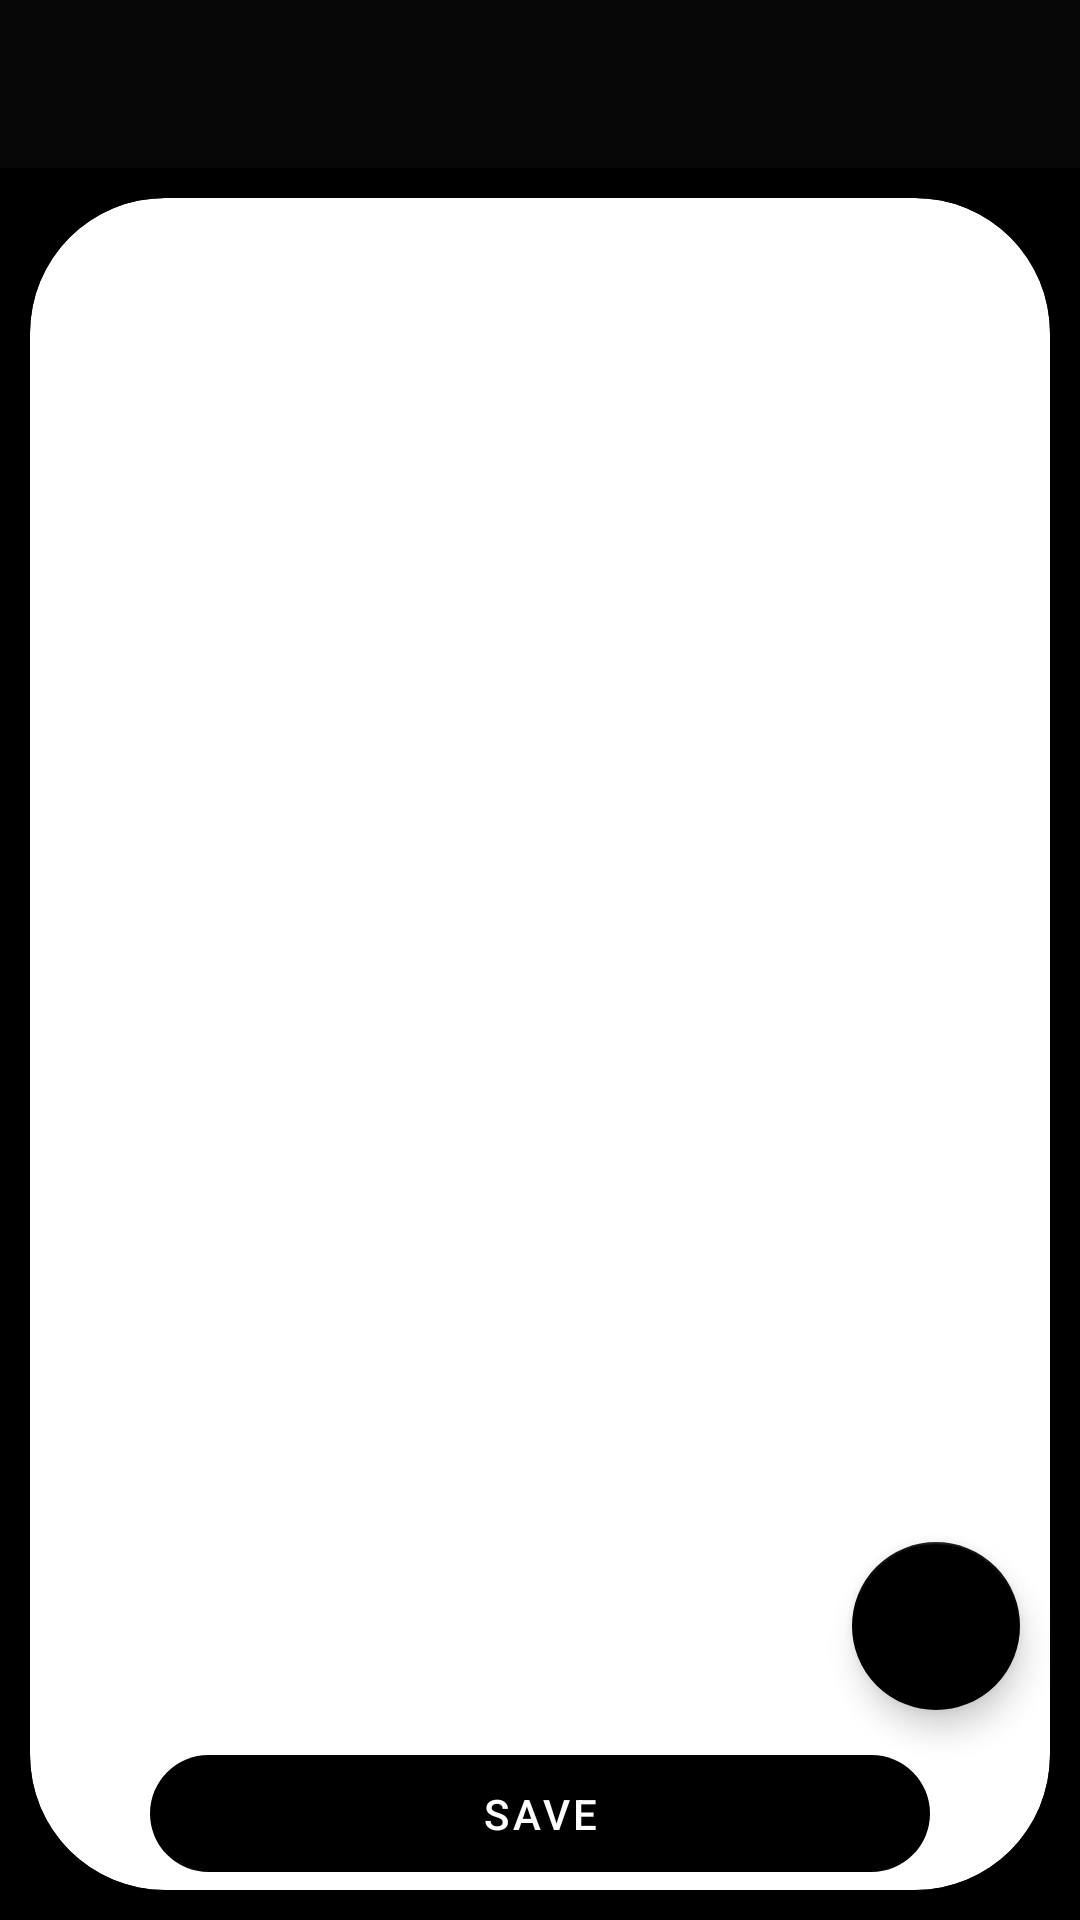

Produce the Android XML layout that renders to this screen, including the resource entries it uses.
<!-- AndroidManifest.xml: application theme Theme.Lavtc_photo -->
<!-- res/layout/activity_pdf.xml -->
<?xml version="1.0" encoding="utf-8"?>
<androidx.coordinatorlayout.widget.CoordinatorLayout xmlns:android="http://schemas.android.com/apk/res/android"
    xmlns:app="http://schemas.android.com/apk/res-auto"
    xmlns:tools="http://schemas.android.com/tools"
    android:id="@+id/ref_layer"
    android:layout_width="match_parent"
    android:layout_height="match_parent"
    tools:context=".pdf">

    <androidx.coordinatorlayout.widget.CoordinatorLayout
        android:layout_width="match_parent"
        android:layout_height="match_parent">
        <com.google.android.material.appbar.AppBarLayout
            android:layout_width="match_parent"
            android:layout_height="wrap_content">

            <androidx.appcompat.widget.Toolbar
                android:id="@+id/toolbar"
                android:layout_width="match_parent"
                android:layout_height="?attr/actionBarSize"
                android:theme="@style/AppTheme.Custom"
                android:background="#070707"/>

        </com.google.android.material.appbar.AppBarLayout>

    </androidx.coordinatorlayout.widget.CoordinatorLayout>

    <androidx.coordinatorlayout.widget.CoordinatorLayout
        android:layout_width="match_parent"
        android:layout_height="match_parent"
        android:layout_marginTop="?attr/actionBarSize"
        android:background="@color/black">


            <com.google.android.material.floatingactionbutton.FloatingActionButton
                android:id="@+id/add_pdf_image"
                android:foreground="@drawable/add"
                app:backgroundTint="@color/black"
                android:foregroundGravity="center"
                android:foregroundTint="@color/white"
                android:layout_gravity="bottom|right"
                android:layout_width="wrap_content"
                android:layout_height="wrap_content"
                android:layout_marginBottom="70dp"
                android:layout_marginRight="20dp"/>


          <androidx.cardview.widget.CardView
             android:layout_margin="10dp"
             android:layout_width="match_parent"
             android:layout_height="match_parent"
             app:cardCornerRadius="45dp">

              <androidx.recyclerview.widget.RecyclerView
                  android:id="@+id/view_recycle"
                  android:layout_marginTop="10dp"
                  android:layout_marginLeft="17dp"
                  android:layout_marginRight="17dp"
                  android:layout_width="match_parent"
                  android:layout_height="match_parent"/>

          </androidx.cardview.widget.CardView>


        <com.google.android.material.button.MaterialButton
            android:id="@+id/save_pdf"
            app:backgroundTint="@color/black"
            android:layout_gravity="bottom|center"
            android:layout_width="match_parent"
            android:text="SAVE"
            app:icon="@drawable/baseline_save_24"
            app:iconGravity="textStart"
            app:iconPadding="10dp"
            android:padding="10dp"
            android:layout_height="wrap_content"
            android:layout_marginBottom="10dp"
            app:cornerRadius="60dp"
            android:layout_marginLeft="50dp"
            android:layout_marginRight="50dp"/>

    </androidx.coordinatorlayout.widget.CoordinatorLayout>

</androidx.coordinatorlayout.widget.CoordinatorLayout>
<!-- resources referenced by this layout -->
<resources>
  <style name="AppTheme.Custom" parent="Theme.AppCompat.Light.DarkActionBar">
          <item name="titleTextColor">#ffff</item>
          <item name="colorPrimary">#ffff</item>
  
  
      </style>
  <style name="Theme.Lavtc_photo" parent="Theme.MaterialComponents.DayNight.DarkActionBar">
          
          <item name="colorPrimary">@color/purple_500</item>
          <item name="colorPrimaryVariant">@color/purple_700</item>
          <item name="colorOnPrimary">@color/white</item>
          
          <item name="colorSecondary">@color/teal_200</item>
          <item name="colorSecondaryVariant">@color/teal_700</item>
          <item name="colorOnSecondary">@color/black</item>
          
          <item name="android:statusBarColor">?attr/colorPrimaryVariant</item>
          
      </style>
  <!-- not gathered from this repository: default colours our renderer supplied (Android Studio template values) -->
  <color name="purple_500">#FF6200EE</color>
  <color name="purple_700">#FF3700B3</color>
  <color name="teal_200">#FF03DAC5</color>
  <color name="teal_700">#FF018786</color>
  <color name="black">#FF000000</color>
  <color name="white">#FFFFFFFF</color>
</resources>
